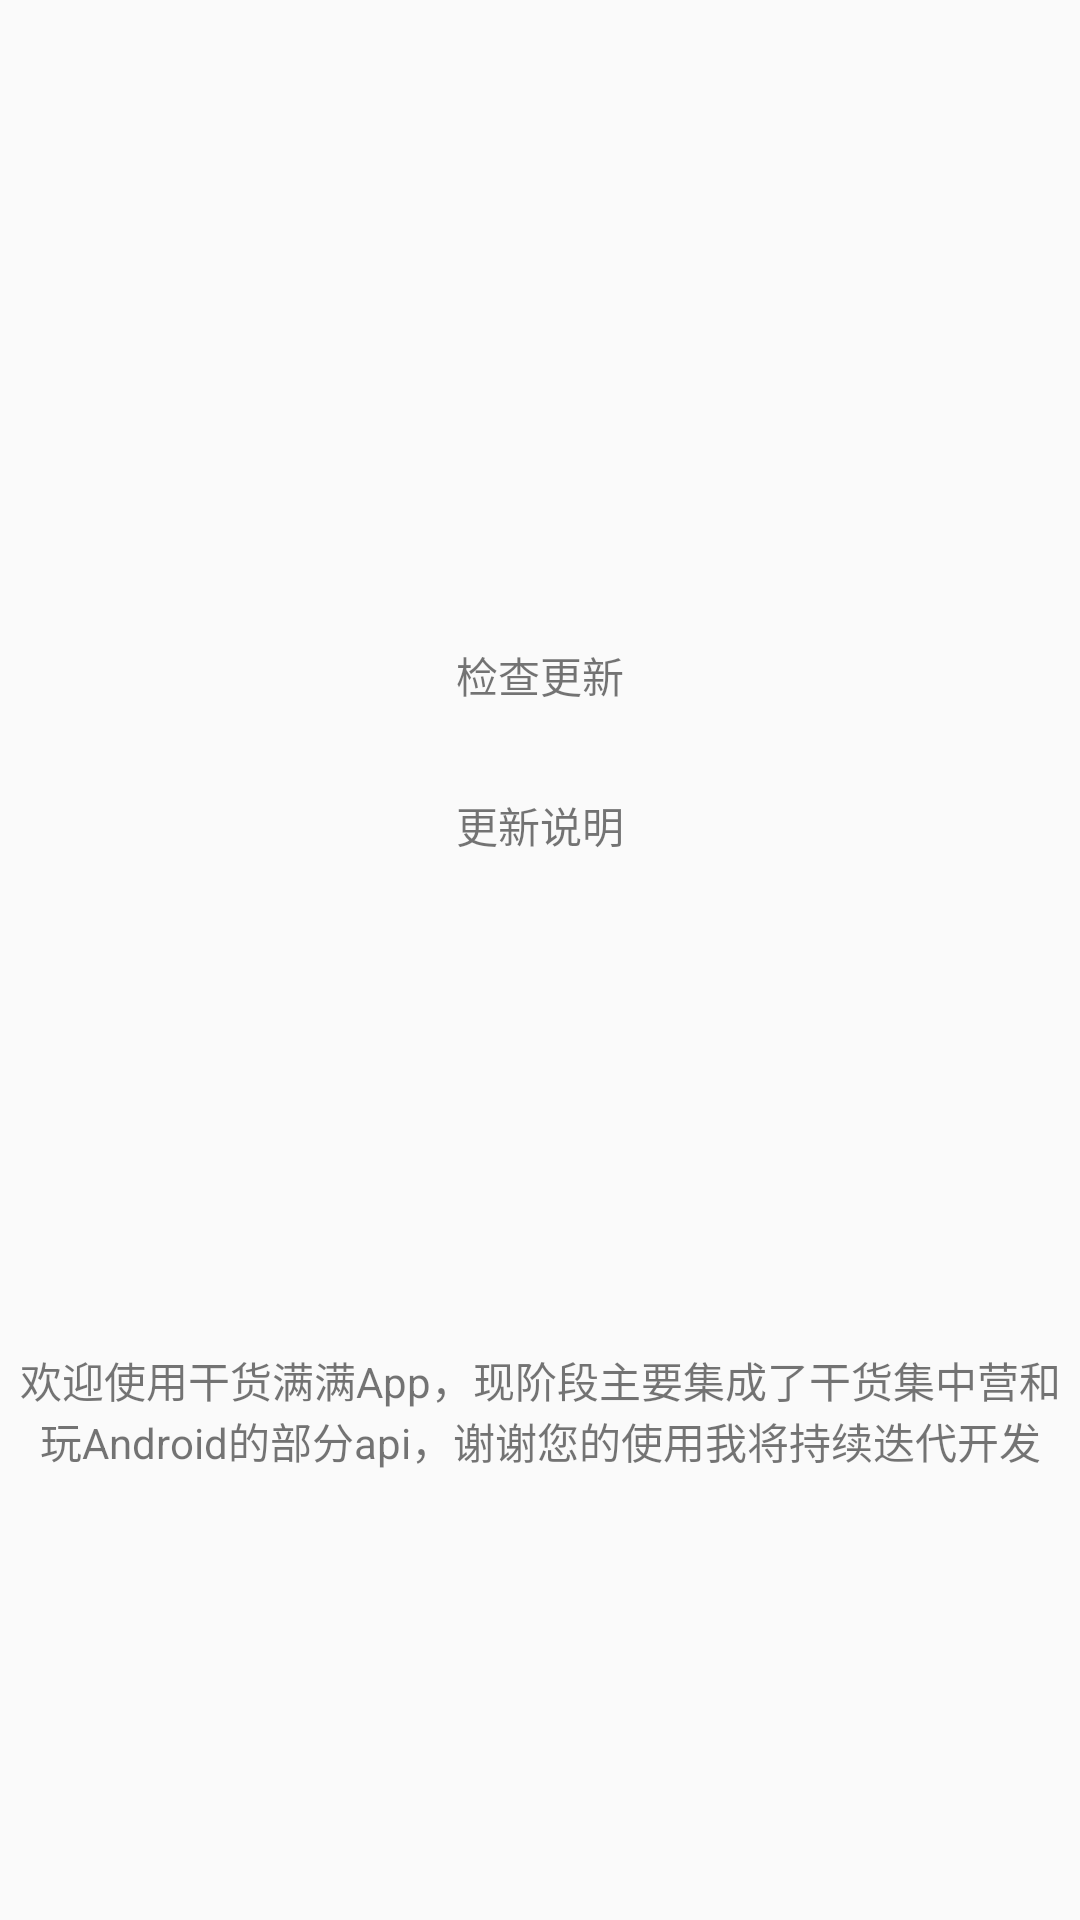

Write the Android layout XML for this screen, with the resource values it uses.
<!-- AndroidManifest.xml: application theme AppTheme -->
<!-- res/layout/activity_about.xml -->
<?xml version="1.0" encoding="utf-8"?>
<LinearLayout xmlns:android="http://schemas.android.com/apk/res/android"
    xmlns:app="http://schemas.android.com/apk/res-auto"
    xmlns:tools="http://schemas.android.com/tools"
    android:layout_width="match_parent"
    android:layout_height="match_parent"
    android:orientation="vertical"
    tools:context=".change.mvp.about.AboutActivity">

    <TextView
        android:drawableTop="@mipmap/ic_launcher"
        android:gravity="center"
        android:id="@+id/tv_about_version"
        android:layout_width="match_parent"
        android:layout_height="200dp"
        />

    <TextView
        android:gravity="center"
        android:id="@+id/tv_about_check_update"
        android:layout_width="match_parent"
        android:layout_height="50dp"
        android:text="@string/check_update"
        android:clickable="true"
        android:focusable="true"/>
    <TextView
        android:gravity="center"
        android:id="@+id/tv_about_update"
        android:layout_width="match_parent"
        android:layout_height="50dp"
        android:text="@string/about_update"
        android:clickable="true"
        android:focusable="true"/>
    <TextView
        android:gravity="center"
        android:id="@+id/tv_about_desc"
        android:layout_width="match_parent"
        android:layout_height="match_parent"
        android:text="@string/about_app"/>

</LinearLayout>
<!-- resources referenced by this layout -->
<resources>
  <string name="about_app">欢迎使用干货满满App，现阶段主要集成了干货集中营和玩Android的部分api，谢谢您的使用我将持续迭代开发</string>
  <string name="about_update">更新说明</string>
  <string name="check_update">检查更新</string>
  <style name="AppTheme" parent="Theme.AppCompat.Light.NoActionBar">
          
          <item name="colorPrimary">@color/red_base</item>
          <item name="colorPrimaryDark">@color/red_base</item>
          <item name="colorAccent">@color/red_base</item>
          
          <item name="android:textColorPrimary">@color/white</item>
      </style>
  <color name="red_base">#FB5B81</color>
  <color name="white">#ffffff</color>
</resources>
